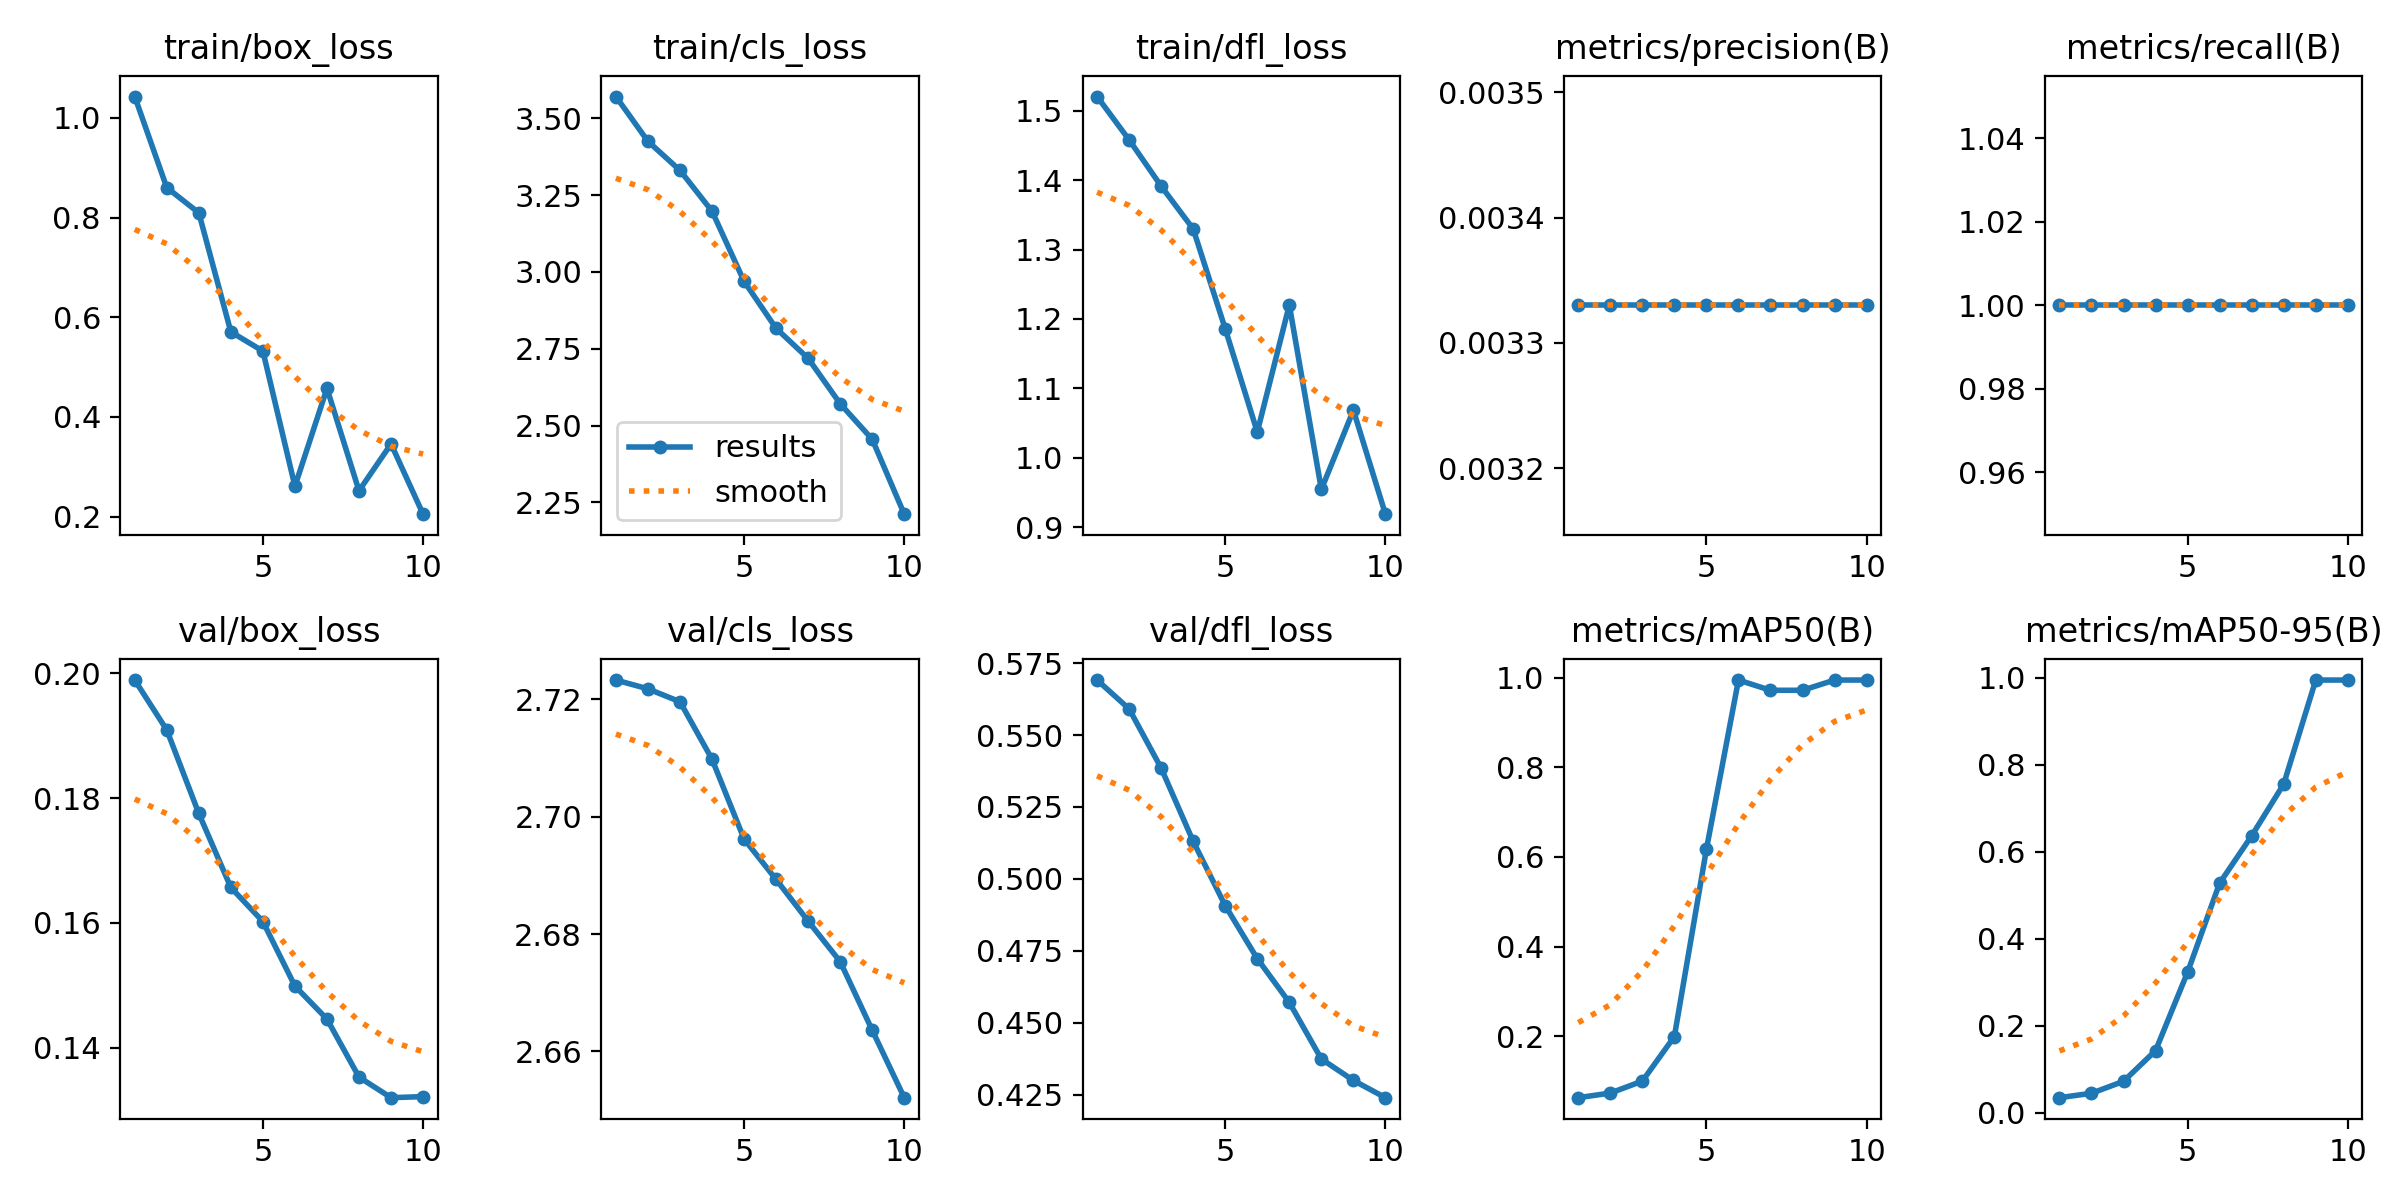

The data file committed next to this chart (first rows):
epoch, train/box_loss, train/cls_loss, train/dfl_loss, metrics/precision(B), metrics/recall(B), metrics/mAP50(B), metrics/mAP50-95(B), val/box_loss, val/cls_loss, val/dfl_loss, lr/pg0, lr/pg1, lr/pg2
1, 1.043, 3.571, 1.52, 0.00333, 1, 0.0625, 0.0348, 0.1989, 2.723, 0.5691, 0, 0, 0
2, 0.8602, 3.425, 1.458, 0.00333, 1, 0.0728, 0.04494, 0.1909, 2.722, 0.5591, 1.802e-05, 1.802e-05, 1.802e-05
3, 0.8096, 3.331, 1.391, 0.00333, 1, 0.0995, 0.07239, 0.1775, 2.72, 0.5385, 3.208e-05, 3.208e-05, 3.208e-05
4, 0.5707, 3.198, 1.33, 0.00333, 1, 0.199, 0.143, 0.1657, 2.71, 0.5131, 4.218e-05, 4.218e-05, 4.218e-05
5, 0.5321, 2.97, 1.186, 0.00333, 1, 0.6172, 0.3233, 0.1602, 2.696, 0.4907, 4.832e-05, 4.832e-05, 4.832e-05
6, 0.2607, 2.817, 1.037, 0.00333, 1, 0.995, 0.5281, 0.1499, 2.689, 0.4723, 5.05e-05, 5.05e-05, 5.05e-05
7, 0.4572, 2.719, 1.22, 0.00333, 1, 0.9721, 0.6369, 0.1446, 2.682, 0.4571, 4.872e-05, 4.872e-05, 4.872e-05
8, 0.2516, 2.571, 0.9544, 0.00333, 1, 0.9721, 0.7557, 0.1353, 2.675, 0.4374, 4.298e-05, 4.298e-05, 4.298e-05
9, 0.3457, 2.455, 1.068, 0.00333, 1, 0.995, 0.995, 0.132, 2.664, 0.43, 3.328e-05, 3.328e-05, 3.328e-05
10, 0.2047, 2.212, 0.9186, 0.00333, 1, 0.995, 0.995, 0.1322, 2.652, 0.424, 1.962e-05, 1.962e-05, 1.962e-05
